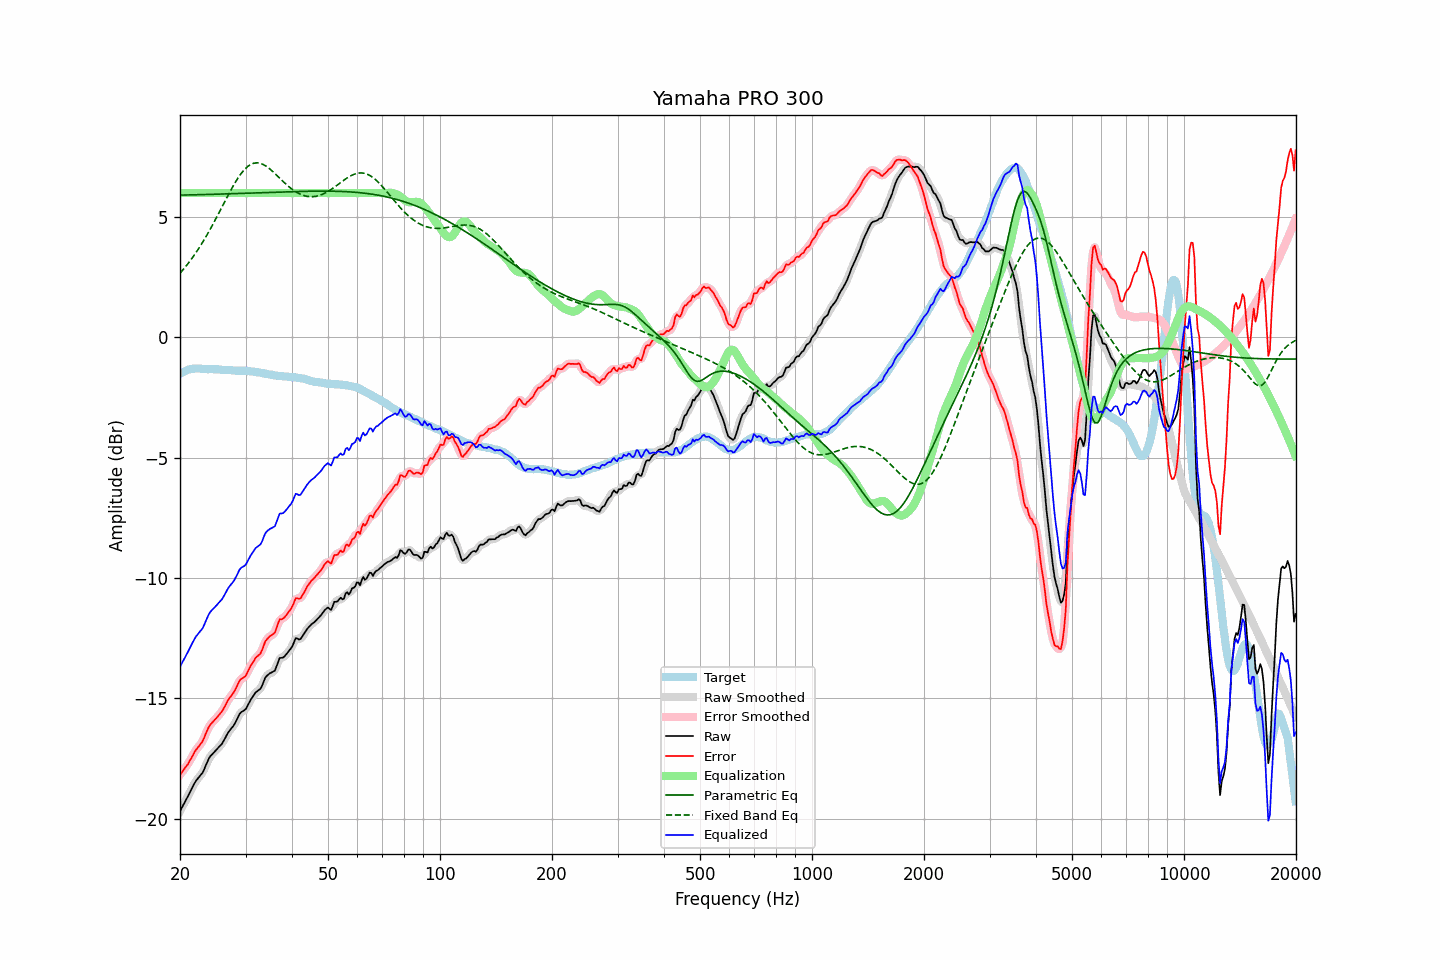

The table this chart was drawn from, first rows:
frequency, raw, error, smoothed, error_smoothed, equalization, parametric_eq, fixed_band_eq, equalized_raw, equalized_smoothed, target
20.00, -19.68, -18.17, -19.68, -18.17, 6.00, 5.92, 2.67, -13.68, -13.68, -1.51
20.20, -19.56, -18.09, -19.56, -18.09, 6.00, 5.92, 2.75, -13.56, -13.56, -1.47
20.40, -19.43, -18.00, -19.44, -18.00, 6.00, 5.92, 2.82, -13.43, -13.44, -1.43
20.61, -19.32, -17.90, -19.31, -17.91, 6.00, 5.92, 2.90, -13.32, -13.31, -1.41
20.81, -19.18, -17.81, -19.19, -17.81, 6.00, 5.92, 2.99, -13.18, -13.19, -1.37
21.02, -19.06, -17.73, -19.06, -17.71, 6.00, 5.92, 3.07, -13.06, -13.06, -1.33
21.23, -18.92, -17.60, -18.93, -17.61, 6.00, 5.92, 3.16, -12.92, -12.93, -1.32
21.44, -18.79, -17.49, -18.79, -17.49, 6.00, 5.93, 3.25, -12.79, -12.79, -1.31
21.66, -18.67, -17.37, -18.66, -17.36, 6.00, 5.93, 3.34, -12.67, -12.66, -1.30
21.87, -18.53, -17.24, -18.54, -17.25, 6.00, 5.93, 3.44, -12.53, -12.54, -1.30
22.09, -18.42, -17.14, -18.43, -17.14, 6.00, 5.93, 3.53, -12.42, -12.43, -1.29
22.31, -18.34, -17.06, -18.34, -17.05, 6.00, 5.93, 3.63, -12.34, -12.34, -1.29
22.54, -18.26, -16.97, -18.26, -16.97, 6.00, 5.93, 3.73, -12.26, -12.26, -1.29
22.76, -18.17, -16.88, -18.18, -16.88, 6.00, 5.94, 3.84, -12.17, -12.18, -1.30
22.99, -18.09, -16.79, -18.08, -16.77, 6.00, 5.94, 3.95, -12.09, -12.08, -1.31
23.22, -17.95, -16.65, -17.95, -16.64, 6.00, 5.94, 4.06, -11.95, -11.95, -1.31
23.45, -17.79, -16.47, -17.80, -16.48, 6.00, 5.94, 4.17, -11.79, -11.80, -1.32
23.69, -17.65, -16.33, -17.64, -16.32, 6.00, 5.94, 4.29, -11.65, -11.64, -1.32
23.92, -17.49, -16.17, -17.51, -16.19, 6.00, 5.94, 4.40, -11.49, -11.51, -1.32
24.16, -17.39, -16.08, -17.40, -16.09, 6.00, 5.95, 4.52, -11.39, -11.40, -1.31
24.40, -17.32, -16.01, -17.32, -16.00, 6.00, 5.95, 4.64, -11.32, -11.32, -1.31
24.65, -17.25, -15.93, -17.25, -15.93, 6.00, 5.95, 4.77, -11.25, -11.25, -1.32
24.89, -17.18, -15.86, -17.18, -15.86, 6.00, 5.95, 4.89, -11.18, -11.18, -1.32
25.14, -17.11, -15.79, -17.11, -15.79, 6.00, 5.95, 5.02, -11.11, -11.11, -1.32
25.39, -17.03, -15.71, -17.04, -15.71, 6.00, 5.96, 5.15, -11.03, -11.04, -1.32
25.65, -16.96, -15.63, -16.97, -15.63, 6.00, 5.96, 5.28, -10.96, -10.97, -1.33
25.91, -16.90, -15.55, -16.88, -15.54, 6.00, 5.96, 5.41, -10.90, -10.88, -1.34
26.16, -16.78, -15.44, -16.78, -15.44, 6.00, 5.96, 5.54, -10.78, -10.78, -1.35
26.43, -16.67, -15.32, -16.66, -15.31, 6.00, 5.96, 5.67, -10.67, -10.66, -1.35
26.69, -16.53, -15.19, -16.54, -15.19, 6.00, 5.97, 5.79, -10.53, -10.54, -1.35
26.96, -16.42, -15.06, -16.42, -15.07, 6.00, 5.97, 5.92, -10.42, -10.42, -1.36
27.23, -16.33, -14.97, -16.33, -14.97, 6.00, 5.97, 6.05, -10.33, -10.33, -1.36
27.50, -16.24, -14.88, -16.24, -14.88, 6.00, 5.97, 6.17, -10.24, -10.24, -1.36
27.77, -16.16, -14.79, -16.16, -14.79, 6.00, 5.97, 6.29, -10.16, -10.16, -1.37
28.05, -16.06, -14.69, -16.06, -14.68, 6.00, 5.98, 6.40, -10.06, -10.06, -1.37
28.33, -15.93, -14.55, -15.93, -14.55, 6.00, 5.98, 6.51, -9.93, -9.93, -1.38
28.62, -15.80, -14.41, -15.79, -14.41, 6.00, 5.98, 6.62, -9.80, -9.79, -1.38
28.90, -15.65, -14.27, -15.67, -14.29, 6.00, 5.98, 6.72, -9.65, -9.67, -1.38
29.19, -15.57, -14.19, -15.58, -14.20, 6.00, 5.99, 6.81, -9.57, -9.58, -1.39
29.48, -15.53, -14.16, -15.53, -14.15, 6.00, 5.99, 6.89, -9.53, -9.53, -1.38
29.78, -15.49, -14.11, -15.49, -14.11, 6.00, 5.99, 6.97, -9.49, -9.49, -1.39
30.08, -15.43, -14.06, -15.41, -14.03, 6.00, 5.99, 7.04, -9.43, -9.41, -1.38
30.38, -15.31, -13.91, -15.31, -13.91, 6.00, 6.00, 7.10, -9.31, -9.31, -1.40
30.68, -15.17, -13.77, -15.18, -13.78, 6.00, 6.00, 7.15, -9.17, -9.18, -1.40
30.99, -15.06, -13.64, -15.06, -13.65, 6.00, 6.00, 7.19, -9.06, -9.06, -1.41
31.30, -14.96, -13.54, -14.95, -13.53, 6.00, 6.00, 7.22, -8.96, -8.95, -1.41
31.61, -14.85, -13.44, -14.85, -13.43, 6.00, 6.00, 7.24, -8.85, -8.85, -1.42
31.93, -14.76, -13.32, -14.77, -13.34, 6.00, 6.01, 7.25, -8.76, -8.77, -1.44
32.24, -14.70, -13.25, -14.71, -13.27, 6.00, 6.01, 7.26, -8.70, -8.71, -1.45
32.57, -14.65, -13.20, -14.66, -13.20, 6.00, 6.01, 7.25, -8.65, -8.66, -1.45
32.89, -14.60, -13.14, -14.59, -13.12, 6.00, 6.01, 7.23, -8.60, -8.59, -1.46
33.22, -14.48, -13.00, -14.46, -12.99, 6.00, 6.02, 7.21, -8.48, -8.46, -1.48
33.55, -14.31, -12.83, -14.32, -12.83, 6.00, 6.02, 7.18, -8.31, -8.32, -1.49
33.89, -14.14, -12.64, -14.17, -12.67, 6.00, 6.02, 7.14, -8.14, -8.17, -1.51
34.23, -14.06, -12.56, -14.06, -12.55, 6.00, 6.02, 7.10, -8.06, -8.06, -1.51
34.57, -14.00, -12.47, -14.00, -12.47, 6.00, 6.03, 7.05, -8.00, -8.00, -1.53
34.92, -13.95, -12.41, -13.96, -12.42, 6.00, 6.03, 7.00, -7.95, -7.96, -1.54
35.27, -13.92, -12.38, -13.93, -12.38, 6.00, 6.03, 6.94, -7.92, -7.93, -1.55
35.62, -13.88, -12.32, -13.89, -12.33, 6.00, 6.03, 6.88, -7.88, -7.89, -1.57
35.97, -13.85, -12.27, -13.81, -12.23, 6.00, 6.04, 6.82, -7.85, -7.81, -1.58
... 635 more rows
